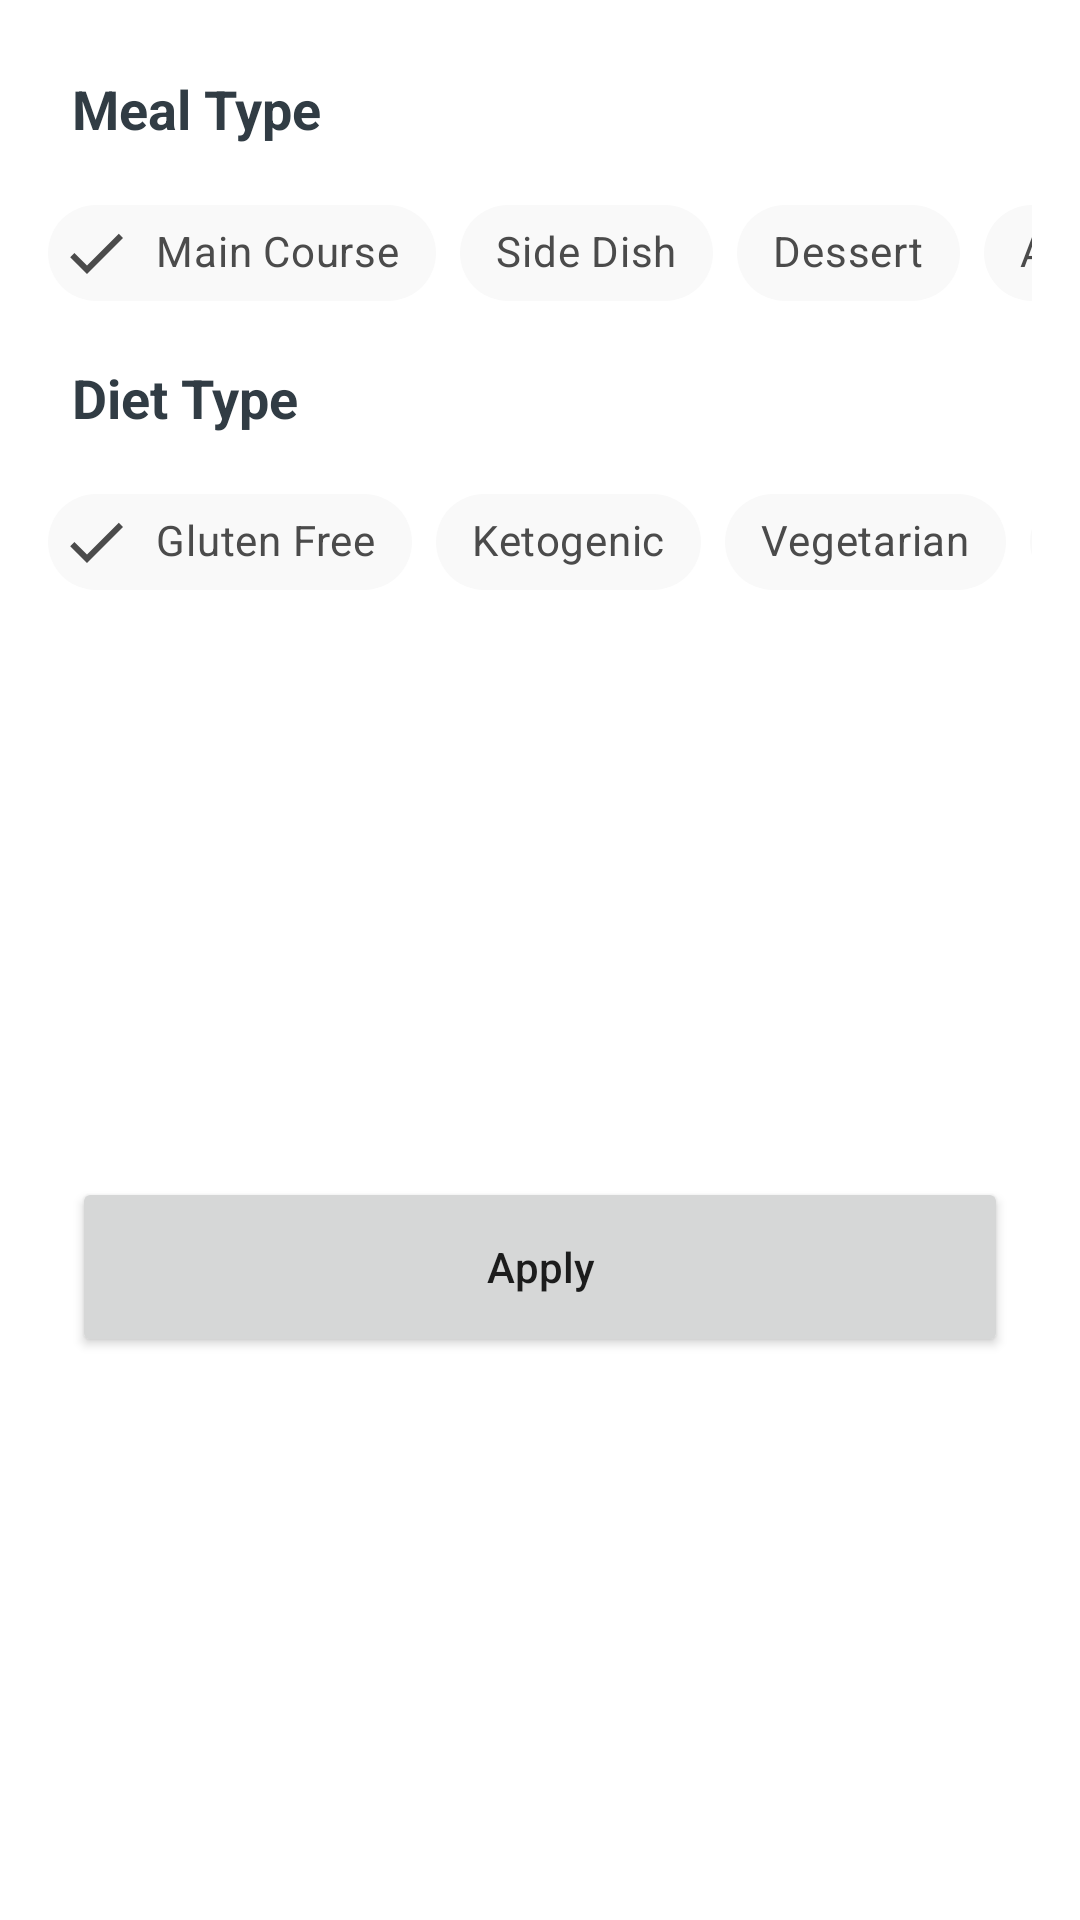

Produce the Android XML layout that renders to this screen, including the resource entries it uses.
<!-- AndroidManifest.xml: application theme AppTheme -->
<!-- res/layout/fragment_recipes_bottom_sheet.xml -->
<?xml version="1.0" encoding="utf-8"?>
<androidx.constraintlayout.widget.ConstraintLayout xmlns:android="http://schemas.android.com/apk/res/android"
    xmlns:app="http://schemas.android.com/apk/res-auto"
    xmlns:tools="http://schemas.android.com/tools"
    android:layout_width="match_parent"
    android:layout_height="wrap_content"
    android:background="@color/white"
    tools:context=".ui.fragments.recipes.bottomsheet.RecipesBottomSheetFragment">

    <TextView
        android:id="@+id/mealType_txt"
        android:layout_width="wrap_content"
        android:layout_height="wrap_content"
        android:layout_marginStart="24dp"
        android:layout_marginTop="24dp"
        android:text="@string/meal_type"
        android:textColor="@color/dark"
        android:textSize="18sp"
        android:textStyle="bold"
        app:layout_constraintStart_toStartOf="parent"
        app:layout_constraintTop_toTopOf="parent" />

    <HorizontalScrollView
        android:id="@+id/mealType_scrollView"
        android:layout_width="match_parent"
        android:layout_height="wrap_content"
        android:layout_marginStart="16dp"
        android:layout_marginTop="12dp"
        android:layout_marginEnd="16dp"
        android:scrollbars="none"
        app:layout_constraintEnd_toEndOf="parent"
        app:layout_constraintStart_toStartOf="parent"
        app:layout_constraintTop_toBottomOf="@+id/mealType_txt">

        <LinearLayout
            android:layout_width="wrap_content"
            android:layout_height="match_parent"
            android:orientation="horizontal">

            <com.google.android.material.chip.ChipGroup
                android:id="@+id/mealType_chipGroup"
                android:layout_width="match_parent"
                android:layout_height="match_parent"
                app:checkedChip="@+id/main_course_chip"
                app:selectionRequired="true"
                app:singleLine="true"
                app:singleSelection="true">

                <com.google.android.material.chip.Chip
                    android:id="@+id/main_course_chip"
                    style="@style/CustomChipStyle"
                    android:layout_width="wrap_content"
                    android:layout_height="wrap_content"
                    android:text="@string/main_course" />

                <com.google.android.material.chip.Chip
                    android:id="@+id/side_dish_chip"
                    style="@style/CustomChipStyle"
                    android:layout_width="wrap_content"
                    android:layout_height="wrap_content"
                    android:text="@string/side_dish" />

                <com.google.android.material.chip.Chip
                    android:id="@+id/dessert_chip"
                    style="@style/CustomChipStyle"
                    android:layout_width="wrap_content"
                    android:layout_height="wrap_content"
                    android:text="@string/dessert" />

                <com.google.android.material.chip.Chip
                    android:id="@+id/appetizer_chip"
                    style="@style/CustomChipStyle"
                    android:layout_width="wrap_content"
                    android:layout_height="wrap_content"
                    android:text="@string/appetizer" />

                <com.google.android.material.chip.Chip
                    android:id="@+id/salad_chip"
                    style="@style/CustomChipStyle"
                    android:layout_width="wrap_content"
                    android:layout_height="wrap_content"
                    android:text="@string/salad" />

                <com.google.android.material.chip.Chip
                    android:id="@+id/bread_chip"
                    style="@style/CustomChipStyle"
                    android:layout_width="wrap_content"
                    android:layout_height="wrap_content"
                    android:text="@string/bread" />

                <com.google.android.material.chip.Chip
                    android:id="@+id/breakfast_chip"
                    style="@style/CustomChipStyle"
                    android:layout_width="wrap_content"
                    android:layout_height="wrap_content"
                    android:text="@string/breakfast" />

                <com.google.android.material.chip.Chip
                    android:id="@+id/soup_chip"
                    style="@style/CustomChipStyle"
                    android:layout_width="wrap_content"
                    android:layout_height="wrap_content"
                    android:text="@string/soup" />

                <com.google.android.material.chip.Chip
                    android:id="@+id/beverage_chip"
                    style="@style/CustomChipStyle"
                    android:layout_width="wrap_content"
                    android:layout_height="wrap_content"
                    android:text="@string/beverage" />

                <com.google.android.material.chip.Chip
                    android:id="@+id/sauce_chip"
                    style="@style/CustomChipStyle"
                    android:layout_width="wrap_content"
                    android:layout_height="wrap_content"
                    android:text="@string/sauce" />

                <com.google.android.material.chip.Chip
                    android:id="@+id/marinade_chip"
                    style="@style/CustomChipStyle"
                    android:layout_width="wrap_content"
                    android:layout_height="wrap_content"
                    android:text="@string/marinade" />

                <com.google.android.material.chip.Chip
                    android:id="@+id/finger_food_chip"
                    style="@style/CustomChipStyle"
                    android:layout_width="wrap_content"
                    android:layout_height="wrap_content"
                    android:text="@string/fingerfood" />

                <com.google.android.material.chip.Chip
                    android:id="@+id/snack_chip"
                    style="@style/CustomChipStyle"
                    android:layout_width="wrap_content"
                    android:layout_height="wrap_content"
                    android:text="@string/snack" />

                <com.google.android.material.chip.Chip
                    android:id="@+id/drink_chip"
                    style="@style/CustomChipStyle"
                    android:layout_width="wrap_content"
                    android:layout_height="wrap_content"
                    android:text="@string/drink" />
            </com.google.android.material.chip.ChipGroup>
        </LinearLayout>
    </HorizontalScrollView>

    <TextView
        android:id="@+id/dietType_txt"
        android:layout_width="wrap_content"
        android:layout_height="wrap_content"
        android:layout_marginStart="24dp"
        android:layout_marginTop="12dp"
        android:text="@string/diet_type"
        android:textColor="@color/dark"
        android:textSize="18sp"
        android:textStyle="bold"
        app:layout_constraintStart_toStartOf="parent"
        app:layout_constraintTop_toBottomOf="@+id/mealType_scrollView" />

    <HorizontalScrollView
        android:id="@+id/dietType_scrollView"
        android:layout_width="match_parent"
        android:layout_height="wrap_content"
        android:layout_marginStart="16dp"
        android:layout_marginTop="12dp"
        android:layout_marginEnd="16dp"
        android:scrollbars="none"
        app:layout_constraintEnd_toEndOf="parent"
        app:layout_constraintStart_toStartOf="parent"
        app:layout_constraintTop_toBottomOf="@+id/dietType_txt">

        <LinearLayout
            android:layout_width="wrap_content"
            android:layout_height="match_parent"
            android:orientation="horizontal">

            <com.google.android.material.chip.ChipGroup
                android:id="@+id/dietType_chipGroup"
                android:layout_width="match_parent"
                android:layout_height="match_parent"
                app:checkedChip="@+id/gluten_free_chip"
                app:selectionRequired="true"
                app:singleLine="true"
                app:singleSelection="true">

                <com.google.android.material.chip.Chip
                    android:id="@+id/gluten_free_chip"
                    style="@style/CustomChipStyle"
                    android:layout_width="wrap_content"
                    android:layout_height="wrap_content"
                    android:text="@string/gluten_free" />

                <com.google.android.material.chip.Chip
                    android:id="@+id/ketogenic_chip"
                    style="@style/CustomChipStyle"
                    android:layout_width="wrap_content"
                    android:layout_height="wrap_content"
                    android:text="@string/ketogenic" />

                <com.google.android.material.chip.Chip
                    android:id="@+id/vegetarian_chip"
                    style="@style/CustomChipStyle"
                    android:layout_width="wrap_content"
                    android:layout_height="wrap_content"
                    android:text="@string/vegetarian" />

                <com.google.android.material.chip.Chip
                    android:id="@+id/vegan_chip"
                    style="@style/CustomChipStyle"
                    android:layout_width="wrap_content"
                    android:layout_height="wrap_content"
                    android:text="@string/vegan" />

                <com.google.android.material.chip.Chip
                    android:id="@+id/pescetarian_chip"
                    style="@style/CustomChipStyle"
                    android:layout_width="wrap_content"
                    android:layout_height="wrap_content"
                    android:text="@string/pescetarian" />

                <com.google.android.material.chip.Chip
                    android:id="@+id/paleo_chip"
                    style="@style/CustomChipStyle"
                    android:layout_width="wrap_content"
                    android:layout_height="wrap_content"
                    android:text="@string/paleo" />

                <com.google.android.material.chip.Chip
                    android:id="@+id/primal_chip"
                    style="@style/CustomChipStyle"
                    android:layout_width="wrap_content"
                    android:layout_height="wrap_content"
                    android:text="@string/primal" />

                <com.google.android.material.chip.Chip
                    android:id="@+id/whole30_chip"
                    style="@style/CustomChipStyle"
                    android:layout_width="wrap_content"
                    android:layout_height="wrap_content"
                    android:text="@string/whole30" />

            </com.google.android.material.chip.ChipGroup>
        </LinearLayout>
    </HorizontalScrollView>

    <Button
        android:id="@+id/apply_btn"
        android:layout_width="match_parent"
        android:layout_height="60dp"
        android:layout_marginStart="24dp"
        android:layout_marginTop="24dp"
        android:layout_marginEnd="24dp"
        android:layout_marginBottom="24dp"
        android:text="@string/apply"
        android:textAllCaps="false"
        app:layout_constraintBottom_toBottomOf="parent"
        app:layout_constraintEnd_toEndOf="parent"
        app:layout_constraintStart_toStartOf="parent"
        app:layout_constraintTop_toBottomOf="@+id/dietType_scrollView" />

</androidx.constraintlayout.widget.ConstraintLayout>
<!-- resources referenced by this layout -->
<resources>
  <color name="dark">#313C44</color>
  <color name="white">#FFFFFF</color>
  <string name="appetizer">Appetizer</string>
  <string name="apply">Apply</string>
  <string name="beverage">Beverage</string>
  <string name="bread">Bread</string>
  <string name="breakfast">Breakfast</string>
  <string name="dessert">Dessert</string>
  <string name="diet_type">Diet Type</string>
  <string name="drink">Drink</string>
  <string name="fingerfood">FingerFood</string>
  <string name="gluten_free">Gluten Free</string>
  <string name="ketogenic">Ketogenic</string>
  <string name="main_course">Main Course</string>
  <string name="marinade">Marinade</string>
  <string name="meal_type">Meal Type</string>
  <string name="paleo">Paleo</string>
  <string name="pescetarian">Pescetarian</string>
  <string name="primal">Primal</string>
  <string name="salad">Salad</string>
  <string name="sauce">Sauce</string>
  <string name="side_dish">Side Dish</string>
  <string name="snack">Snack</string>
  <string name="soup">Soup</string>
  <string name="vegan">Vegan</string>
  <string name="vegetarian">Vegetarian</string>
  <string name="whole30">Whole30</string>
  <style name="CustomChipStyle" parent="Widget.MaterialComponents.Chip.Filter">
          <item name="chipBackgroundColor">@color/chip_background_color</item>
          <item name="android:textColor">@color/chip_text_color</item>
          <item name="checkedIconTint">@color/chip_text_color</item>
      </style>
  <style name="AppTheme" parent="Theme.MaterialComponents.DayNight.DarkActionBar">
          
          <item name="colorPrimary">@color/colorPrimary</item>
          <item name="colorPrimaryDark">@color/colorPrimaryDark</item>
          <item name="colorAccent">@color/colorAccent</item>
      </style>
  <color name="chip_background_color">@color/lightGray</color>
  <color name="chip_text_color">@color/darkGray</color>
  <color name="colorPrimary">#6200EA</color>
  <color name="colorPrimaryDark">#5502C8</color>
  <color name="colorAccent">#9D46FF</color>
  <color name="lightGray">#F9F9F9</color>
  <color name="darkGray">#4B4B4B</color>
</resources>
